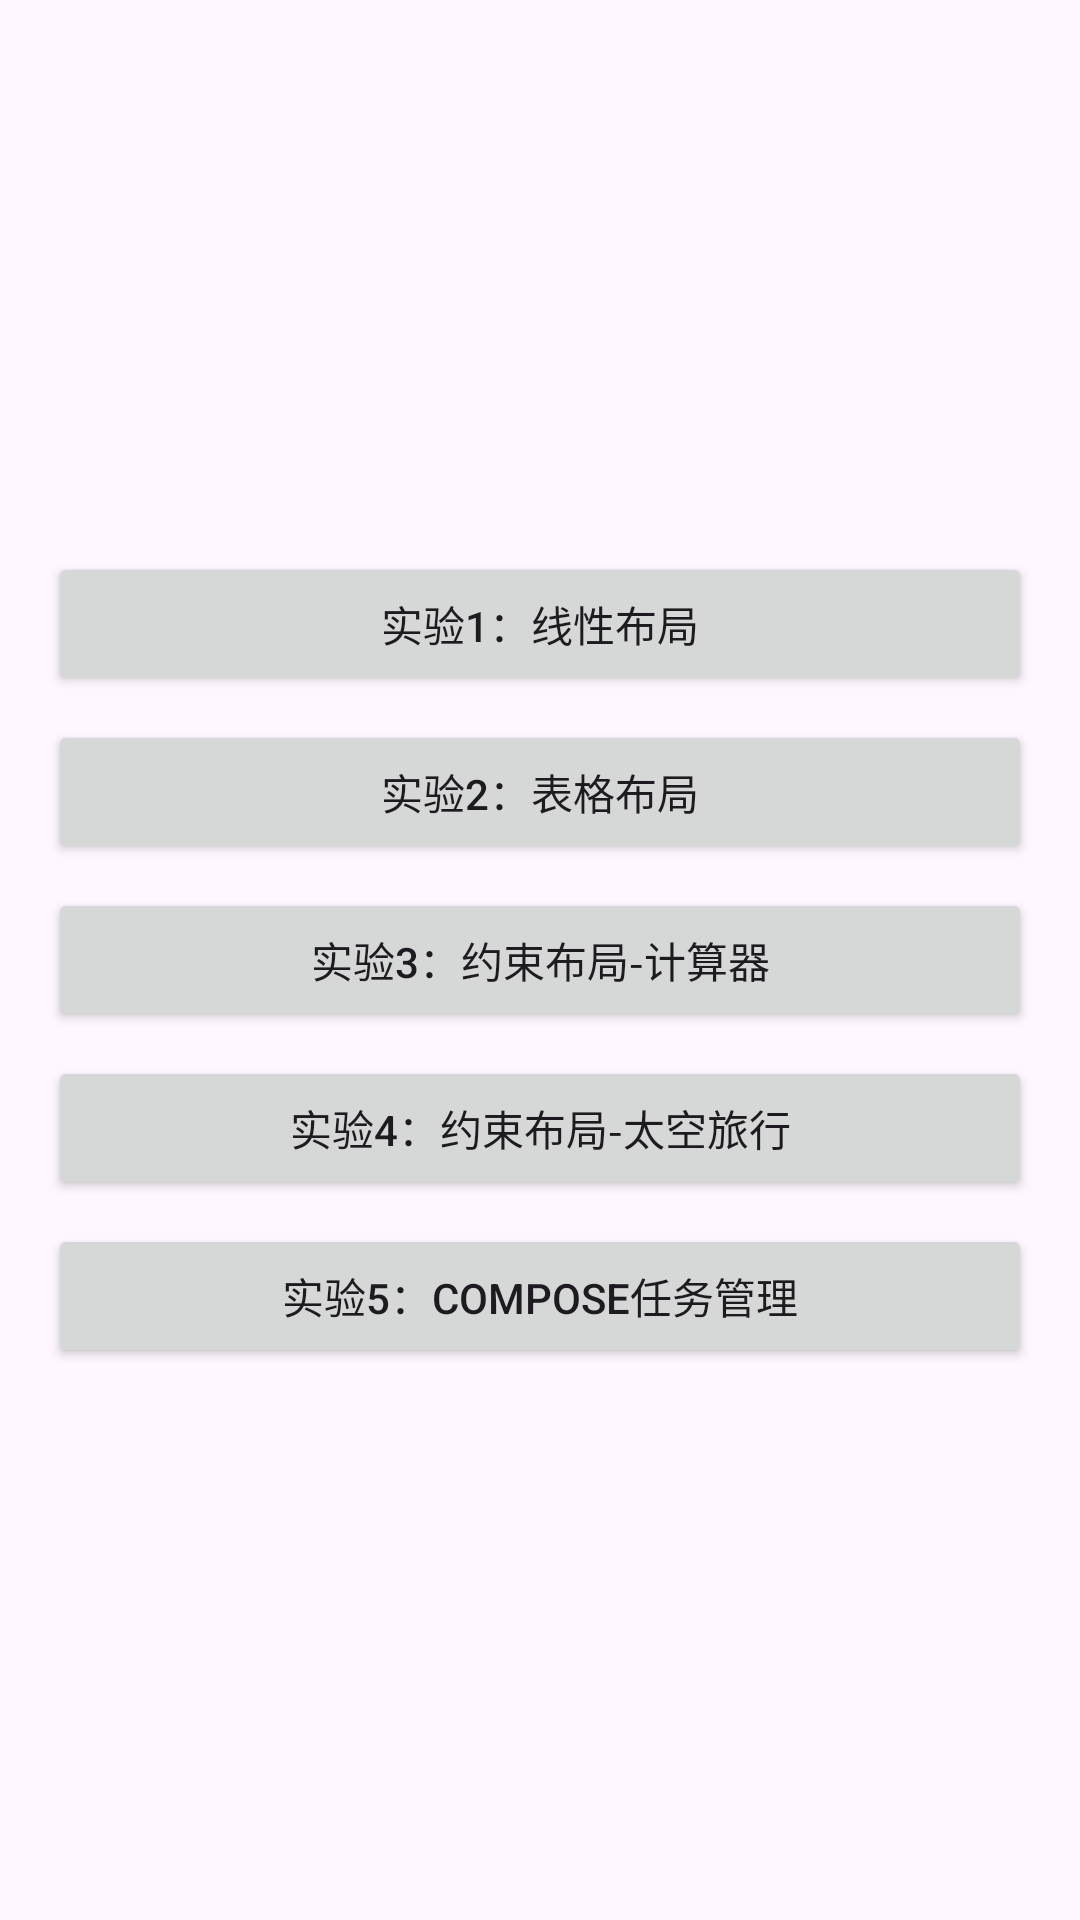

The Android layout XML behind this screen, and the referenced resources:
<!-- AndroidManifest.xml: application theme Theme._029AppTest02 -->
<!-- res/layout/activity_main.xml -->
<?xml version="1.0" encoding="utf-8"?>
<LinearLayout xmlns:android="http://schemas.android.com/apk/res/android"
    android:id="@+id/main"
    android:layout_width="match_parent"
    android:layout_height="match_parent"
    android:orientation="vertical"
    android:gravity="center"
    android:padding="16dp">

    <Button
        android:text="实验1：线性布局"
        android:layout_width="match_parent"
        android:layout_height="wrap_content"
        android:onClick="openLinear"
        android:layout_marginBottom="8dp" />

    <Button
        android:text="实验2：表格布局"
        android:layout_width="match_parent"
        android:layout_height="wrap_content"
        android:onClick="openTable"
        android:layout_marginBottom="8dp" />

    <Button
        android:text="实验3：约束布局-计算器"
        android:layout_width="match_parent"
        android:layout_height="wrap_content"
        android:onClick="openCalculator"
        android:layout_marginBottom="8dp" />

    <Button
        android:text="实验4：约束布局-太空旅行"
        android:layout_width="match_parent"
        android:layout_height="wrap_content"
        android:onClick="openSpaceTravel"
        android:layout_marginBottom="8dp" />

    <Button
        android:text="实验5：Compose任务管理"
        android:layout_width="match_parent"
        android:layout_height="wrap_content"
        android:onClick="openCompose" />

</LinearLayout>
<!-- resources referenced by this layout -->
<resources>
  <style name="Theme._029AppTest02" parent="Base.Theme._029AppTest02" />
  <style name="Base.Theme._029AppTest02" parent="Theme.Material3.DayNight.NoActionBar">
          
          
      </style>
</resources>
